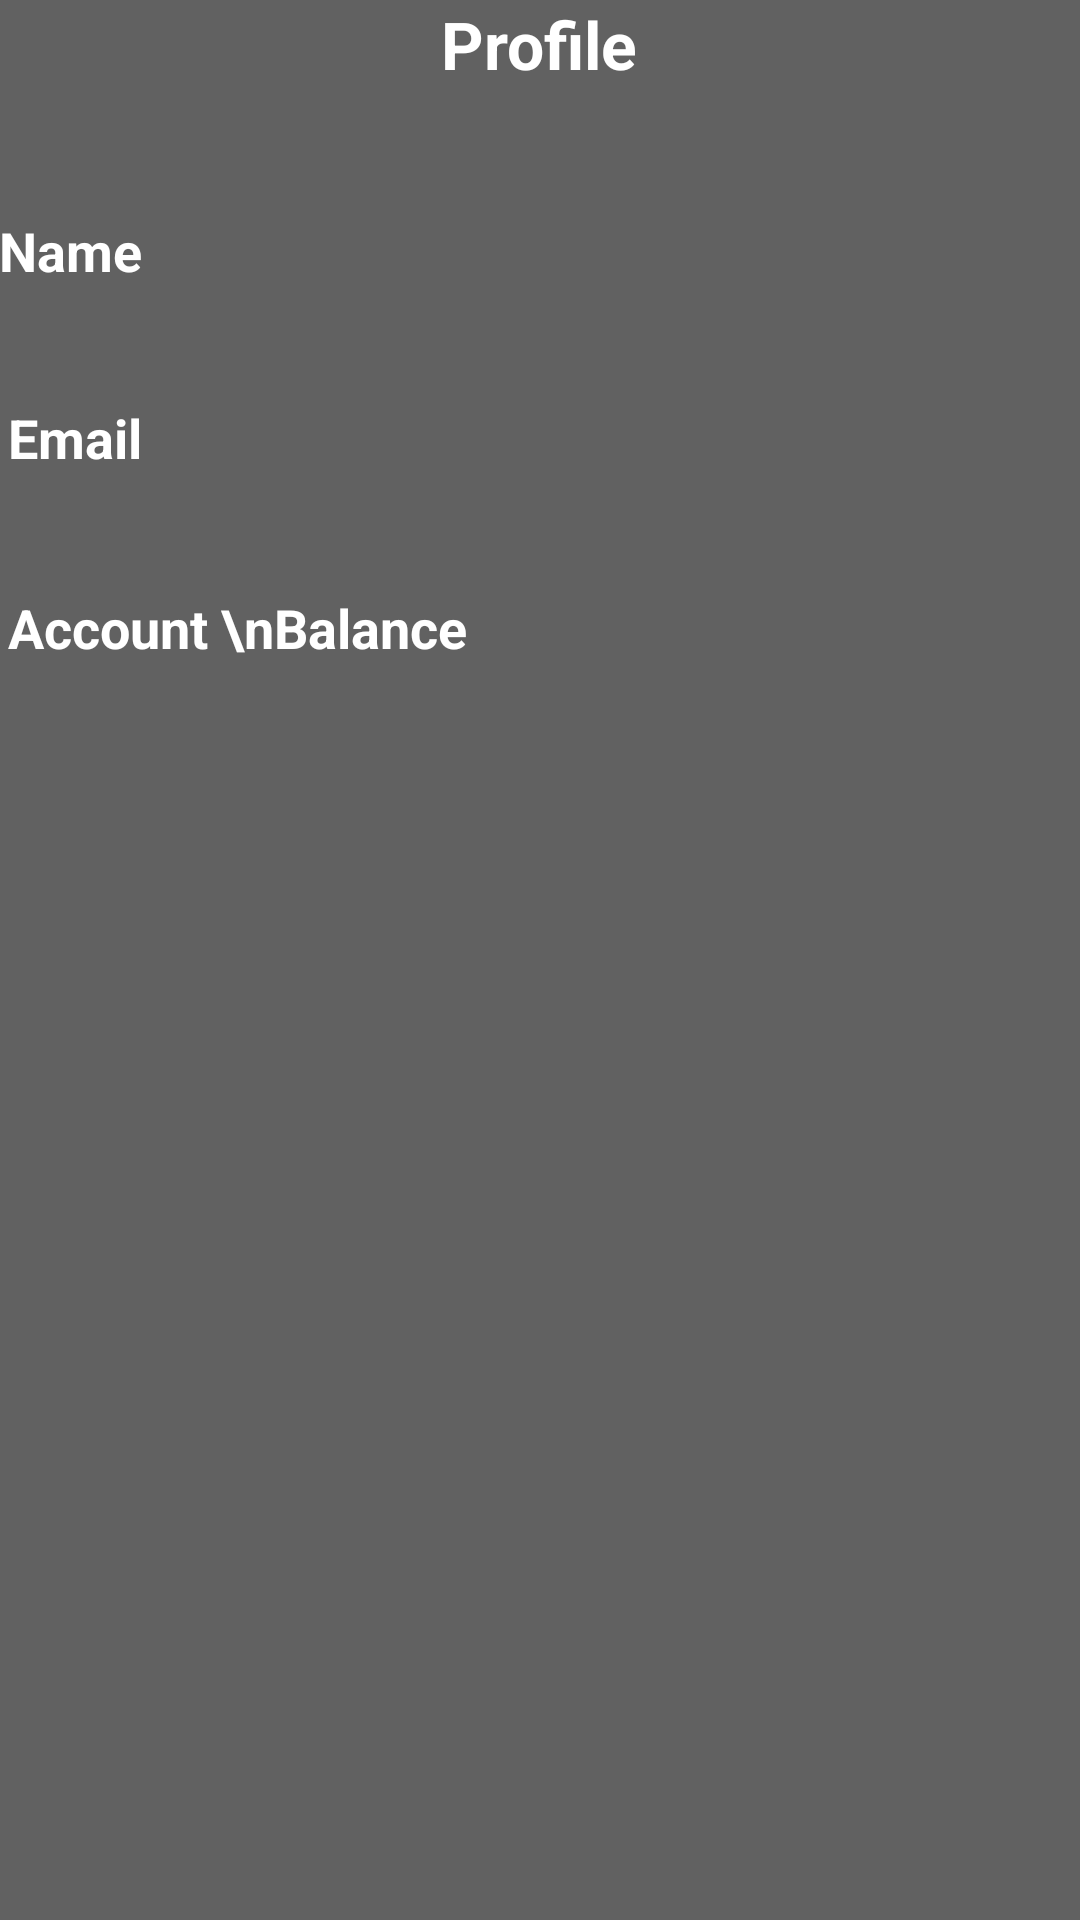

Here is an Android app screen rendered from its layout file. Give the layout XML and the strings, colors and styles it references.
<!-- AndroidManifest.xml: application theme AppTheme -->
<!-- res/layout/activity_account.xml -->
<?xml version="1.0" encoding="utf-8"?>
<RelativeLayout
    xmlns:android="http://schemas.android.com/apk/res/android"
    xmlns:tools="http://schemas.android.com/tools"
    android:id="@+id/activity_account"
    android:layout_width="match_parent"
    android:layout_height="match_parent"
    android:background="@color/loginRegisBack"
    android:paddingBottom="@dimen/activity_vertical_margin"
    android:paddingLeft="@dimen/activity_horizontal_margin"
    android:paddingRight="@dimen/activity_horizontal_margin"
    android:paddingTop="@dimen/activity_vertical_margin"
    tools:context="com.example.gopark.Account">

    <TextView
        android:layout_width="wrap_content"
        android:layout_height="wrap_content"
        android:textAppearance="?android:attr/textAppearanceLarge"
        android:textStyle="bold"
        android:textColor="@color/white"
        android:text="@string/profile"
        android:id="@+id/profileTextView"
        android:layout_alignParentTop="true"
        android:layout_centerHorizontal="true" />

    <TextView
        android:layout_width="wrap_content"
        android:layout_height="wrap_content"
        android:textAppearance="?android:attr/textAppearanceMedium"
        android:textColor="@color/white"
        android:text="Name"
        android:textStyle="bold"
        android:id="@+id/nameTextView"
        android:layout_marginTop="42dp"
        android:layout_below="@+id/profileTextView"
        android:layout_alignParentStart="true" />

    <TextView
        android:layout_width="wrap_content"
        android:layout_height="wrap_content"
        android:textAppearance="?android:attr/textAppearanceMedium"
        android:textColor="@color/white"
        android:text="Email"
        android:textStyle="bold"
        android:id="@+id/emailTextView"
        android:layout_marginTop="38dp"
        android:layout_below="@+id/nameTextView"
        android:layout_alignEnd="@+id/nameTextView" />

    
    <TextView
        android:layout_width="wrap_content"
        android:layout_height="wrap_content"
        android:textAppearance="?android:attr/textAppearanceMedium"
        android:textColor="@color/white"
        android:id="@+id/acnameText"
        android:layout_above="@+id/emailTextView"
        android:layout_alignStart="@+id/profileTextView"
        android:layout_alignParentEnd="true" />

    <TextView
        android:layout_width="wrap_content"
        android:layout_height="wrap_content"
        android:textAppearance="?android:attr/textAppearanceMedium"
        android:id="@+id/acEmailText"
        android:textColor="@color/white"
        android:layout_alignBottom="@+id/emailTextView"
        android:layout_alignStart="@+id/acnameText"
        android:layout_alignEnd="@+id/acnameText" />

    <TextView
        android:text="Account \nBalance"
        android:layout_width="wrap_content"
        android:layout_height="wrap_content"
        android:textAppearance="?android:attr/textAppearanceMedium"
        android:textColor="@color/white"
        android:layout_below="@+id/emailTextView"
        android:layout_alignStart="@+id/emailTextView"
        android:layout_marginTop="39dp"
        android:textStyle="bold"
        android:id="@+id/tvPointsLabel"/>

    <TextView
        android:layout_width="wrap_content"
        android:layout_height="wrap_content"
        android:layout_alignBottom="@+id/tvPointsLabel"
        android:textAppearance="?android:attr/textAppearanceMedium"
        android:textColor="@color/white"
        android:layout_alignStart="@+id/acEmailText"
        android:layout_alignEnd="@+id/acEmailText"
        android:layout_marginStart="19dp"
        android:id="@+id/tvPointstext"/>

</RelativeLayout>
<!-- resources referenced by this layout -->
<resources>
  <color name="loginRegisBack">#616161</color>
  <color name="white">#ffffff</color>
  <string name="profile">Profile</string>
  <style name="AppTheme" parent="Theme.AppCompat.Light.DarkActionBar">
          
          <item name="colorPrimary">@color/bg_main</item>
          <item name="colorPrimaryDark">@color/bg_main</item>
          <item name="colorAccent">@color/colorAccent</item>
          <item name="android:itemBackground">@color/bg_main</item>
      </style>
  <color name="bg_main">#428bca</color>
  <color name="colorAccent">#7C4DFF</color>
</resources>
